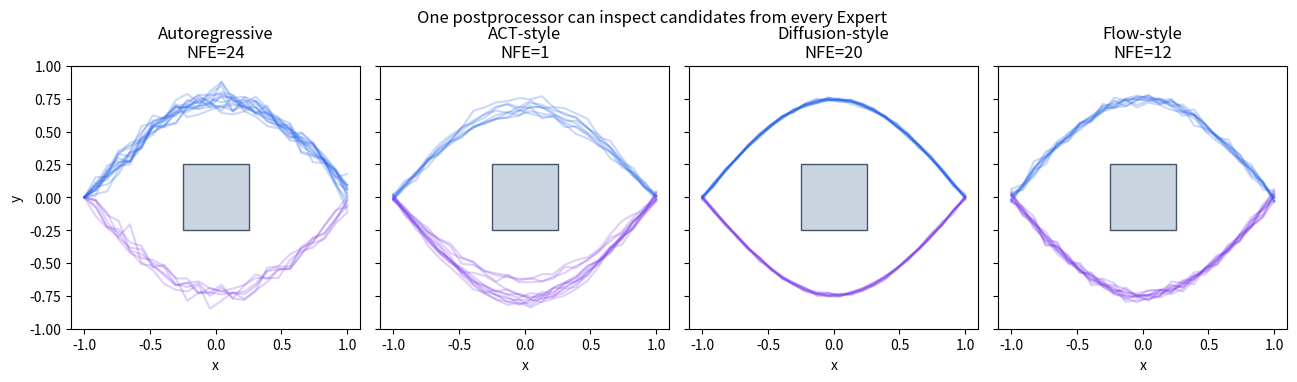
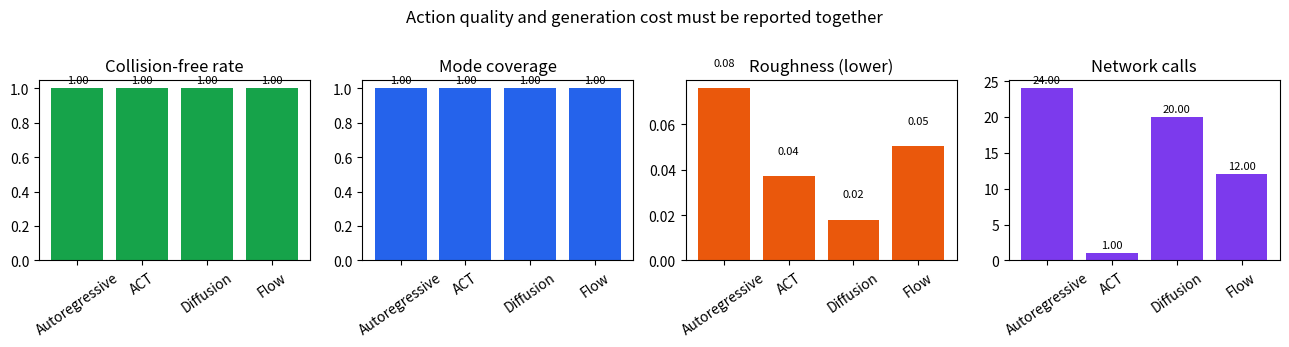

The script that saved these images, in order:
import numpy as np  # 构造四类候选动作并计算统一指标
import matplotlib.pyplot as plt  # 绘制候选轨迹与接口指标
from matplotlib.patches import Rectangle  # 在每个动作空间子图中绘制障碍
np.random.seed(131)  # 固定各 toy Expert 的候选模式与噪声
plt.rcParams["figure.dpi"] = 120  # 提高笔记本图像显示清晰度

candidate_count = 40  # 设置每个 Expert 生成的候选动作块数量
chunk_length = 24  # 设置每个 Action Chunk 的时间长度
action_dimension = 2  # 使用二维位置表示简化动作空间
phase = np.linspace(0.0, 1.0, chunk_length)  # 建立动作块内部的归一化时间
base_x = phase * 2.0 - 1.0  # 让全部动作从横坐标负一移动到正一
def package_result(name, candidates, network_calls):  # 定义统一 Action Expert 返回对象的构造函数
    valid_mask = np.ones((chunk_length, action_dimension), dtype=bool)  # 标记当前固定长度动作块的全部位置有效
    return {"name": name, "candidates": candidates, "valid_mask": valid_mask, "context_version": 27, "action_schema": "ee_xy_delta_v1", "network_calls": network_calls}  # 返回候选与可追踪元数据
def autoregressive_expert():  # 定义逐时间位置生成动作的 toy 自回归 Expert
    candidates = []  # 准备保存全部自回归候选
    for candidate_index in range(candidate_count):  # 逐个采样候选动作块
        mode = 1.0 if np.random.rand() > 0.5 else -1.0  # 随机选择上绕或下绕模式
        target_y = mode * 0.75 * np.sin(np.pi * phase)  # 建立当前模式的理想纵向轮廓
        generated_y = [0.0]  # 从共同起点开始逐步生成纵向位置
        for time_index in range(1, chunk_length):  # 按时间顺序产生后续动作位置
            correction = 0.68 * (target_y[time_index] - generated_y[-1])  # 根据已生成前缀向目标轮廓修正
            generated_y.append(generated_y[-1] + correction + np.random.normal(scale=0.045))  # 把前缀误差与随机性传到下一位置
        candidates.append(np.stack([base_x, np.array(generated_y)], axis=1))  # 保存当前二维自回归动作块
    return package_result("Autoregressive", np.stack(candidates), chunk_length)  # 记录逐位置生成所需的网络调用次数
def act_style_expert():  # 定义一次解码整块动作的 toy ACT 风格 Expert
    candidates = []  # 准备保存全部整块候选
    for candidate_index in range(candidate_count):  # 逐个采样潜在动作风格
        mode = 1.0 if np.random.rand() > 0.5 else -1.0  # 用潜变量符号选择上绕或下绕
        style_amplitude = 0.75 + np.random.normal(scale=0.07)  # 用潜变量幅值模拟示范风格变化
        y_values = mode * style_amplitude * np.sin(np.pi * phase) + np.random.normal(scale=0.018, size=chunk_length)  # 一次产生完整纵向轨迹
        candidates.append(np.stack([base_x, y_values], axis=1))  # 保存当前二维整块动作
    return package_result("ACT-style", np.stack(candidates), 1)  # 记录整块解码只需一次主干调用
def diffusion_style_expert():  # 定义从噪声迭代去噪的 toy Diffusion Expert
    modes = np.where(np.random.rand(candidate_count) > 0.5, 1.0, -1.0)  # 为全部候选选择条件分布中的动作模式
    target_y = modes[:, None] * 0.75 * np.sin(np.pi * phase)[None, :]  # 计算各候选需要恢复的目标轮廓
    current_y = np.random.randn(candidate_count, chunk_length)  # 从 Gaussian 噪声初始化整批动作
    diffusion_calls = 20  # 设置 toy 去噪的网络调用次数
    for denoise_index in range(diffusion_calls):  # 反复把带噪轨迹推向条件动作分布
        progress = (denoise_index + 1) / diffusion_calls  # 计算当前去噪进度
        current_y += 0.22 * (target_y - current_y)  # 模拟网络给出的朝目标模式去噪方向
        current_y += np.random.normal(scale=0.025 * (1.0 - progress), size=current_y.shape)  # 随进度降低随机扰动
    candidates = np.stack([np.repeat(base_x[None, :], candidate_count, axis=0), current_y], axis=2)  # 组成统一二维候选张量
    return package_result("Diffusion-style", candidates, diffusion_calls)  # 返回带二十次网络调用的结果
def flow_style_expert():  # 定义沿条件速度场积分的 toy Flow Expert
    modes = np.where(np.random.rand(candidate_count) > 0.5, 1.0, -1.0)  # 为全部候选选择上绕或下绕目标模式
    target_y = modes[:, None] * 0.75 * np.sin(np.pi * phase)[None, :]  # 建立条件流需要到达的动作轮廓
    current_y = np.random.randn(candidate_count, chunk_length)  # 从 Gaussian 源分布初始化动作
    flow_calls = 12  # 设置 Euler 积分使用的速度场调用次数
    integration_step = 1.0 / flow_calls  # 计算每次积分的生成时间步长
    for integration_index in range(flow_calls):  # 沿 toy 条件速度场逐步积分
        remaining_time = max(1.0 - integration_index * integration_step, integration_step)  # 计算抵达数据端前剩余生成时间
        velocity = (target_y - current_y) / remaining_time  # 构造能在剩余时间抵达目标模式的理想速度
        current_y += integration_step * velocity  # 使用 Euler 更新整批动作位置
    current_y += np.random.normal(scale=0.025, size=current_y.shape)  # 在数据端加入小幅示范变化
    candidates = np.stack([np.repeat(base_x[None, :], candidate_count, axis=0), current_y], axis=2)  # 组成统一二维候选张量
    return package_result("Flow-style", candidates, flow_calls)  # 返回带十二次速度场调用的结果
expert_results = [autoregressive_expert(), act_style_expert(), diffusion_style_expert(), flow_style_expert()]  # 使用同一 Context 调用四种 toy Expert
for result in expert_results:  # 逐个打印统一结果的关键字段
    print(f"{result['name']:17s} shape={result['candidates'].shape}, schema={result['action_schema']}, context=v{result['context_version']}, NFE={result['network_calls']}")  # 显示候选形状与可追踪元数据

fig, axes = plt.subplots(1, 4, figsize=(13, 3.6), sharex=True, sharey=True)  # 为四种 Expert 创建统一动作空间坐标轴
for axis, result in zip(axes, expert_results):  # 依次绘制每个统一结果对象
    for candidate in result["candidates"][:20]:  # 绘制前二十条候选避免图像过密
        mode_color = "#2563eb" if candidate[chunk_length // 2, 1] > 0 else "#7c3aed"  # 根据中点判断上绕或下绕颜色
        axis.plot(candidate[:, 0], candidate[:, 1], color=mode_color, alpha=0.24)  # 显示完整 Action Chunk 轨迹
    axis.add_patch(Rectangle((-0.25, -0.25), 0.5, 0.5, facecolor="#cbd5e1", edgecolor="#475569"))  # 在相同位置绘制局部已知障碍
    axis.set(title=f"{result['name']}\nNFE={result['network_calls']}", xlabel="x", xlim=(-1.1, 1.1), ylim=(-1.0, 1.0))  # 标注 Expert 名称与网络调用次数
    axis.set_aspect("equal")  # 保持二维动作空间比例一致
axes[0].set_ylabel("y")  # 为共用纵轴标记第二动作维度
fig.suptitle("One postprocessor can inspect candidates from every Expert")  # 强调统一外部接口的作用
fig.tight_layout()  # 调整四幅候选图间距
plt.show()  # 显示四种内部生成过程的统一输出

def compute_metrics(result):  # 定义统一候选质量与成本指标
    candidates = result["candidates"]  # 从结果对象读取候选动作张量
    inside_x = np.abs(candidates[:, :, 0]) <= 0.25  # 判断每个动作位置是否进入障碍横向范围
    inside_y = np.abs(candidates[:, :, 1]) <= 0.25  # 判断每个动作位置是否进入障碍纵向范围
    collision_free_rate = 1.0 - np.any(inside_x & inside_y, axis=1).mean()  # 计算整条轨迹没有进入障碍的比例
    midpoint_signs = np.sign(candidates[:, chunk_length // 2, 1])  # 使用动作块中点区分上下模式
    mode_coverage = len(np.unique(midpoint_signs[midpoint_signs != 0])) / 2.0  # 计算两个有效模式被覆盖的比例
    second_difference = np.diff(candidates, n=2, axis=1)  # 计算沿动作时间的二阶差分
    roughness = np.mean(np.linalg.norm(second_difference, axis=2))  # 汇总候选轨迹的平均弯折程度
    return collision_free_rate, mode_coverage, roughness, result["network_calls"]  # 返回三个质量指标和生成调用成本
metric_rows = np.array([compute_metrics(result) for result in expert_results])  # 对四种 Expert 应用完全相同的评测
fig, axes = plt.subplots(1, 4, figsize=(13, 3.5))  # 创建通过率、覆盖率、平滑度和 NFE 四幅柱状图
metric_names = ["Collision-free rate", "Mode coverage", "Roughness (lower)", "Network calls"]  # 定义四个指标标题
metric_colors = ["#16a34a", "#2563eb", "#ea580c", "#7c3aed"]  # 为四个指标分配颜色
expert_names = [result["name"].replace("-style", "") for result in expert_results]  # 建立紧凑的横轴方法名称
for metric_index, axis in enumerate(axes):  # 依次绘制四个可比较指标
    bars = axis.bar(expert_names, metric_rows[:, metric_index], color=metric_colors[metric_index])  # 绘制四种 Expert 的当前指标
    axis.set_title(metric_names[metric_index])  # 标注当前柱状图所表示的指标
    axis.tick_params(axis="x", rotation=35)  # 旋转方法名称避免文字重叠
    for bar, value in zip(bars, metric_rows[:, metric_index]):  # 逐个读取柱子和指标值
        axis.text(bar.get_x() + bar.get_width() / 2, value + max(metric_rows[:, metric_index].max() * 0.03, 0.01), f"{value:.2f}", ha="center", fontsize=8)  # 在柱子上方写出数值
fig.suptitle("Action quality and generation cost must be reported together")  # 强调质量指标不能脱离实时成本
fig.tight_layout()  # 调整四幅柱状图间距
plt.show()  # 显示统一 Action Expert 评测结果
